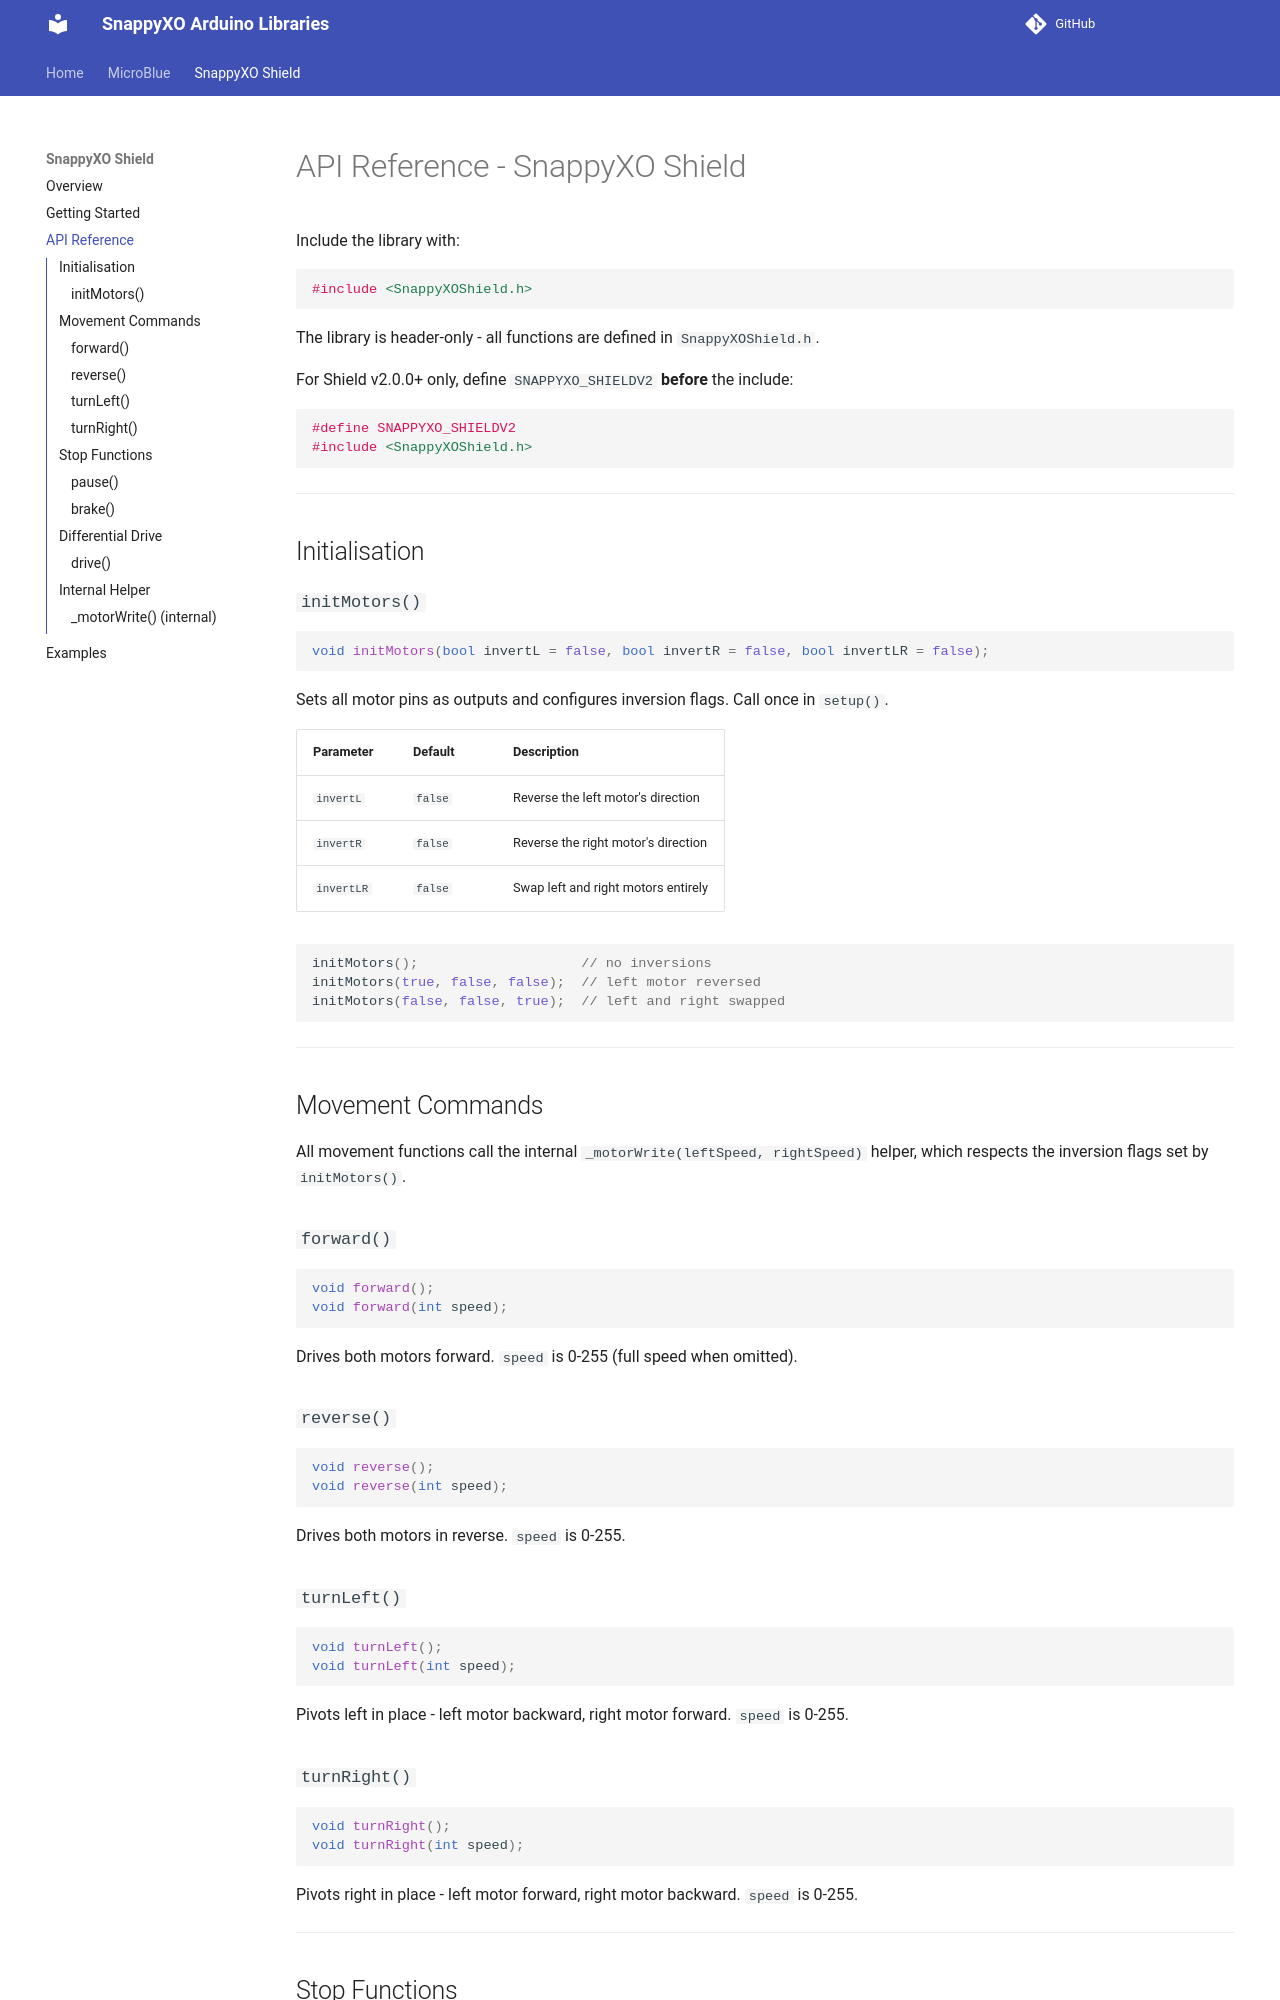

repository: samar-01/docs · page: snappyxoshield/api-reference/index.html · generator: mkdocs

# API Reference - SnappyXO Shield

Include the library with:

```cpp
#include <SnappyXOShield.h>
```

The library is header-only - all functions are defined in `SnappyXOShield.h`.

For Shield v2.0.0+ only, define `SNAPPYXO_SHIELDV2` **before** the include:

```cpp
#define SNAPPYXO_SHIELDV2
#include <SnappyXOShield.h>
```

---

## Initialisation

### `initMotors()`

```cpp
void initMotors(bool invertL = false, bool invertR = false, bool invertLR = false);
```

Sets all motor pins as outputs and configures inversion flags. Call once in `setup()`.

| Parameter | Default | Description |
|-----------|---------|-------------|
| `invertL` | `false` | Reverse the left motor's direction |
| `invertR` | `false` | Reverse the right motor's direction |
| `invertLR` | `false` | Swap left and right motors entirely |

```cpp
initMotors();                    // no inversions
initMotors(true, false, false);  // left motor reversed
initMotors(false, false, true);  // left and right swapped
```

---

## Movement Commands

All movement functions call the internal `_motorWrite(leftSpeed, rightSpeed)` helper, which respects the inversion flags set by `initMotors()`.

### `forward()`

```cpp
void forward();
void forward(int speed);
```

Drives both motors forward. `speed` is 0-255 (full speed when omitted).

### `reverse()`

```cpp
void reverse();
void reverse(int speed);
```

Drives both motors in reverse. `speed` is 0-255.

### `turnLeft()`

```cpp
void turnLeft();
void turnLeft(int speed);
```

Pivots left in place - left motor backward, right motor forward. `speed` is 0-255.

### `turnRight()`

```cpp
void turnRight();
void turnRight(int speed);
```

Pivots right in place - left motor forward, right motor backward. `speed` is 0-255.

---

## Stop Functions
